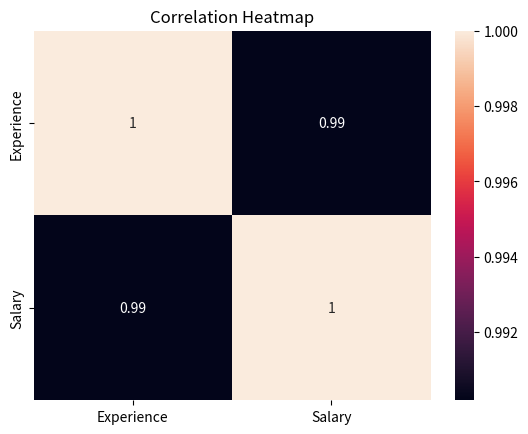

This chart was generated by the following Python code:
# import pandas as pd
# import seaborn as sns
# import matplotlib.pyplot as plt

# data = {
#     "Department": [
#         "IT", "IT", "IT",
#         "HR", "HR", "HR"
#     ],

#     "Salary": [
#         7000, 8000, 9000,
#         5000, 6000, 6500
#     ]
# }

# df = pd.DataFrame(data)

# sns.boxplot(
#     data=df,
#     x="Department",
#     y="Salary"
# )

# plt.title("Salary Distribution by Department")

# plt.show()

# import pandas as pd 
# import seaborn as sns
# import matplotlib.pyplot as plt

# data = {
#     "Department": [
#         "IT",
#         "HR",
#         "IT",
#         "Finance",
#         "IT",
#         "HR"
#     ]
# }

# df = pd.DataFrame(data)

# sns.countplot(
#     data=df,
#     x="Department"
# )

# plt.title("Employees by Department")

# plt.show()

# import pandas as pd
# import seaborn as sns
# import matplotlib.pyplot as plt

# data = {
#     "Experience": [
#         1, 2, 3, 4,
#         5, 6, 7, 8
#     ],

#     "Salary": [
#         3500, 4000, 4500, 5000,
#         5500, 6200, 7000, 8000
#     ]
# }

# df = pd.DataFrame(data)

# sns.regplot(
#     data=df,
#     x="Experience",
#     y="Salary"
# )

# plt.title("Experience vs Salary")

# plt.show()

import pandas as pd
import seaborn as sns
import matplotlib.pyplot as plt

data = {
     "Experience": [
         1, 2, 3, 4,
         5, 6, 7, 8
     ],

     "Salary": [
         3500, 4000, 4500, 5000,
         5500, 6200, 7000, 8000
     ]
 }

df = pd.DataFrame(data)


correlation = df[
    ["Experience", "Salary"]
].corr()

sns.heatmap(
    correlation,
    annot=True
)

plt.title("Correlation Heatmap")

plt.show()
